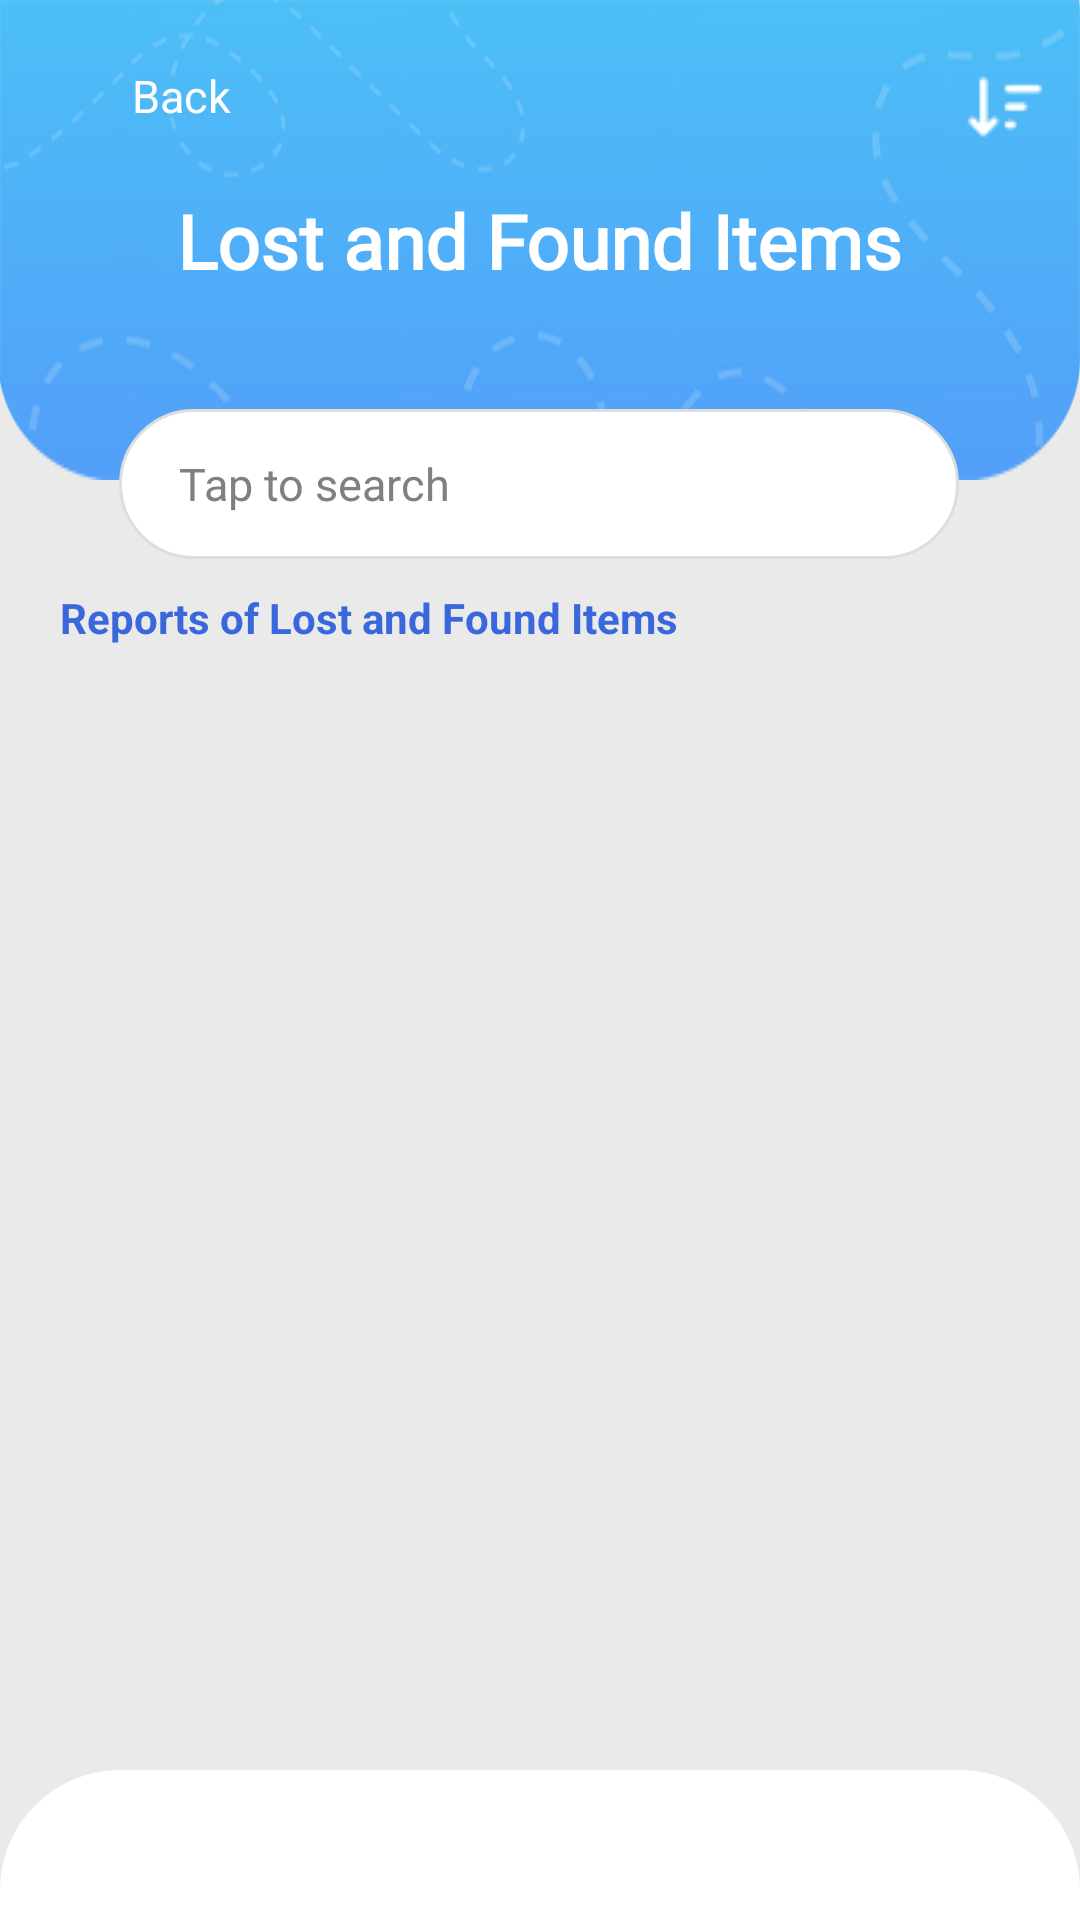

Reconstruct the res/layout file that produces this screen, plus the resources it refers to.
<!-- AndroidManifest.xml: application theme Theme.TrackBack -->
<!-- res/layout/fragment_items.xml -->
<?xml version="1.0" encoding="utf-8"?>
<FrameLayout xmlns:android="http://schemas.android.com/apk/res/android"
    xmlns:app="http://schemas.android.com/apk/res-auto"
    xmlns:tools="http://schemas.android.com/tools"
    android:layout_width="match_parent"
    android:layout_height="match_parent"
    >


    <androidx.constraintlayout.widget.ConstraintLayout
        android:layout_width="match_parent"
        android:layout_height="match_parent"
        android:background="@color/light_gray">




        <ImageView
            android:id="@+id/imageView2"
            android:layout_width="wrap_content"
            android:layout_height="wrap_content"
            android:scaleType="fitXY"
            android:src="@drawable/arc_blue"
            app:layout_constraintEnd_toEndOf="parent"
            app:layout_constraintStart_toStartOf="parent"
            app:layout_constraintTop_toTopOf="parent" />


        <ImageView
            android:id="@+id/sortBtn"
            android:layout_width="30dp"
            android:layout_height="30dp"
            android:layout_marginTop="20dp"
            android:layout_marginRight="10dp"
            android:src="@drawable/sort"
            app:layout_constraintEnd_toEndOf="parent"
            app:layout_constraintTop_toTopOf="parent" />

        <LinearLayout
            android:id="@+id/backBtn"
            android:layout_width="wrap_content"
            android:layout_height="wrap_content"
            android:layout_marginLeft="10dp"
            android:layout_marginTop="20dp"
            android:orientation="horizontal"
            app:layout_constraintStart_toStartOf="parent"
            app:layout_constraintTop_toTopOf="parent">

            <ImageView
                android:id="@+id/imageView8"
                android:layout_width="24dp"
                android:layout_height="24dp"
                android:layout_gravity="center"
                app:srcCompat="@drawable/ic_backarrow_white" />

            <TextView
                android:id="@+id/textView13"
                android:layout_width="match_parent"
                android:layout_height="wrap_content"
                android:layout_gravity="center"
                android:layout_marginLeft="10dp"
                android:text="Back"
                android:textColor="@color/white"
                android:textSize="15sp" />

        </LinearLayout>





        <TextView
            android:id="@+id/textView5"
            android:layout_width="wrap_content"
            android:layout_height="wrap_content"
            android:fontFamily="@font/montserrat_extrabold"
            android:text="Lost and Found Items"
            android:textColor="@color/white"
            android:textSize="25sp"
            android:textStyle="bold"
            app:layout_constraintBottom_toBottomOf="@+id/imageView2"
            app:layout_constraintEnd_toEndOf="parent"
            app:layout_constraintStart_toStartOf="parent"
            app:layout_constraintTop_toTopOf="parent" />

        <EditText
            android:id="@+id/searchEditText"
            android:layout_width="280dp"
            android:layout_height="50dp"
            android:layout_marginTop="45dp"
            android:background="@drawable/search_bar_background"
            android:drawableStart="@drawable/ic_search"
            android:drawablePadding="12dp"
            android:hint="Tap to search"
            android:inputType="text"
            android:paddingStart="20dp"
            android:paddingEnd="16dp"
            android:textColor="@color/black"
            android:textColorHint="@color/gray"
            android:textSize="15sp"
            app:layout_constraintBottom_toBottomOf="@+id/imageView2"
            app:layout_constraintEnd_toEndOf="parent"
            app:layout_constraintHorizontal_bias="0.496"
            app:layout_constraintStart_toStartOf="parent"
            app:layout_constraintTop_toBottomOf="@+id/textView5"
            app:layout_constraintVertical_bias="0.183" />

        <TextView
            android:id="@+id/textView2"
            android:layout_width="wrap_content"
            android:layout_height="wrap_content"
            android:layout_marginLeft="20dp"
            android:layout_marginTop="10dp"
            android:text="Reports of Lost and Found Items"
            android:textColor="@color/blue"
            android:textStyle="bold"
            app:layout_constraintStart_toStartOf="parent"
            app:layout_constraintTop_toBottomOf="@+id/searchEditText" />



        <androidx.recyclerview.widget.RecyclerView
            android:id="@+id/lostItemsRecyclerView"
            android:layout_width="match_parent"
            android:layout_height="0dp"
            android:paddingBottom="10dp"
            app:layout_constraintBottom_toTopOf="@+id/bottomNavigationView"
            app:layout_constraintEnd_toEndOf="parent"
            app:layout_constraintStart_toStartOf="parent"
            app:layout_constraintTop_toBottomOf="@+id/textView2" />

        <com.google.android.material.bottomnavigation.BottomNavigationView
            android:id="@+id/bottomNavigationView"
            android:layout_width="match_parent"
            android:layout_height="50dp"
            android:layout_gravity="bottom"
            android:background="@drawable/bottom_nav_bg"
            style="@style/Widget.MaterialComponents.BottomNavigationView.PrimarySurface"
            app:labelVisibilityMode="unlabeled"
            app:itemIconTint="@color/nav_item_selector"
            app:itemTextColor="@color/nav_item_selector"
            app:layout_constraintBottom_toBottomOf="parent" >


        </com.google.android.material.bottomnavigation.BottomNavigationView>
    </androidx.constraintlayout.widget.ConstraintLayout>

</FrameLayout>
<!-- resources referenced by this layout -->
<resources>
  <color name="black">#FF000000</color>
  <color name="blue">#3a68dc</color>
  <color name="gray">#808080</color>
  <color name="light_gray">#eaeaea</color>
  <color name="white">#FFFFFFFF</color>
  <!-- drawable arc_blue: png bitmap (drawable, 33188 bytes) -->
  <!-- drawable bottom_nav_bg (drawable) -->
  <shape xmlns:android="http://schemas.android.com/apk/res/android"
      android:shape="rectangle">
      <solid android:color="#FFFFFF" /> 
      <corners android:topLeftRadius="40dp" android:topRightRadius="40dp" />
  </shape>
  <!-- drawable search_bar_background (drawable) -->
  <shape xmlns:android="http://schemas.android.com/apk/res/android" android:shape="rectangle">
      <solid android:color="@android:color/white"/>
      <corners android:radius="25dp"/>
      <stroke android:width="1dp" android:color="#DDDDDD"/>
  </shape>
  <!-- drawable sort: png bitmap (drawable, 452 bytes) -->
  <style name="Theme.TrackBack" parent="Base.Theme.TrackBack" />
  <style name="Base.Theme.TrackBack" parent="Theme.Material3.DayNight.NoActionBar">
  
      </style>
</resources>
